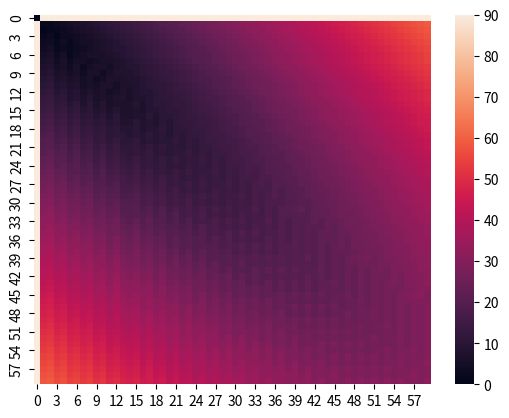

The matplotlib source for this figure:
import numpy as np
import seaborn
import matplotlib.pyplot as plt

Perfect = [0,65000,65000,65000,65000,65000,65000,65000,65000,65000,65000,65000,65000,65000,65000,65000,65000,65000,65000,65000,65000,65000,65000,65000,65000,65000,65000,65000,65000,65000,65000,65000,65000,65000,65000,65000,65000,65000,65000,65000,65000,65000,65000,65000,65000,65000,65000,65000,65000,65000,65000,65000,65000,65000,65000,65000,65000,65000,65000,65000,65000,2,1,3,4,5,6,7,8,8,10,11,12,13,14,14,15,17,18,19,19,20,21,23,24,25,25,26,28,29,29,30,31,33,34,35,36,37,38,39,39,40,42,42,44,45,45,46,48,49,50,50,51,52,54,55,56,57,58,58,65000,0,1,2,3,4,5,6,7,7,9,10,11,12,13,13,15,16,17,18,19,20,21,22,23,24,25,26,27,28,28,29,30,31,33,34,35,36,37,38,38,39,40,42,42,44,44,46,47,48,49,49,50,51,52,54,55,56,57,57,65000,2,3,2,1,2,4,5,5,6,7,9,10,10,12,12,13,15,15,17,18,19,20,21,22,23,23,25,26,27,27,28,29,30,31,33,34,35,36,37,37,38,39,40,42,42,44,45,46,47,48,48,49,50,51,52,54,55,56,56,65000,3,4,0,1,1,3,4,5,5,6,8,9,10,11,11,13,14,14,15,17,18,19,20,21,22,23,24,25,26,26,28,29,30,31,31,33,34,35,36,37,38,39,40,41,42,42,44,45,46,47,48,49,50,51,52,53,54,55,55,65000,3,4,1,2,0,2,3,4,4,5,7,8,9,10,10,12,13,13,15,15,17,18,19,20,21,21,23,24,25,25,26,28,29,30,30,31,33,34,35,36,37,38,39,40,41,42,42,44,45,46,46,48,49,50,51,52,53,54,54,65000,5,6,3,4,1,2,2,2,3,4,5,7,7,9,9,10,12,12,13,14,15,17,18,19,20,20,21,23,24,24,25,26,28,29,29,30,31,33,34,35,36,37,38,39,40,40,42,42,44,45,45,46,48,49,50,51,52,53,53,65000,6,7,4,5,2,3,0,1,2,3,4,6,6,8,8,9,11,11,13,13,14,15,17,18,19,19,20,21,23,23,24,25,26,28,28,29,30,31,33,33,35,36,37,38,39,39,40,42,42,44,44,45,46,48,49,50,51,52,52,65000,7,8,4,5,3,3,0,1,1,2,4,5,5,7,7,9,10,10,12,12,13,15,16,17,18,19,20,21,22,22,23,25,26,27,27,28,29,30,31,33,34,35,36,37,38,38,39,40,42,43,44,45,46,47,48,49,50,51,51,65000,7,7,5,6,3,2,1,2,0,2,3,4,5,6,7,8,9,10,11,11,13,14,15,16,17,18,19,20,21,21,23,24,25,26,26,28,29,30,31,31,33,34,35,36,37,38,39,40,41,42,42,44,45,46,47,48,49,50,50,65000,9,7,6,7,4,3,2,3,1,2,2,3,4,5,5,7,8,9,10,10,12,13,14,15,16,17,18,19,20,20,21,23,24,25,25,26,28,29,30,30,31,33,34,35,36,37,38,39,40,41,42,42,44,45,46,47,48,49,49,65000,10,9,7,9,6,4,3,5,2,3,0,2,2,4,4,5,7,7,9,9,10,12,13,14,15,15,17,18,19,19,20,21,23,24,24,25,26,28,29,29,30,31,33,34,35,36,37,38,39,40,40,42,42,44,45,46,47,48,48,65000,11,10,9,10,7,6,5,6,3,4,1,2,0,2,3,4,5,6,7,8,9,10,11,13,14,14,15,17,18,18,19,20,21,23,23,24,25,26,28,28,29,30,31,33,34,35,36,37,38,39,39,40,42,42,44,45,46,47,47,65000,12,11,9,10,7,6,5,5,4,5,1,1,0,2,2,4,5,5,7,7,9,10,11,12,13,13,15,16,17,18,19,20,21,22,22,23,25,26,27,27,28,29,30,31,33,34,35,36,37,38,38,39,40,42,42,44,45,46,46,65000,13,12,11,12,9,7,7,6,5,6,3,1,1,2,0,2,4,4,5,6,7,9,10,11,12,12,13,15,16,16,18,19,20,21,21,22,23,25,26,26,27,28,29,30,31,33,34,35,36,37,37,38,39,40,42,42,44,45,45,65000,13,12,11,11,9,8,7,6,6,6,3,2,1,1,0,2,3,4,5,5,7,8,9,10,11,12,13,14,15,15,17,18,19,20,20,21,23,24,25,25,26,28,29,30,31,31,33,34,35,36,37,38,39,40,41,42,43,44,44,65000,14,14,12,12,11,9,8,7,7,6,4,3,3,1,1,2,2,2,4,4,5,7,8,9,10,10,12,13,14,14,15,17,18,19,19,20,21,23,24,24,25,26,28,29,30,30,31,33,34,35,36,37,38,39,40,41,42,43,43,65000,15,15,14,13,12,11,10,9,8,7,6,4,4,3,2,3,0,1,2,3,4,5,6,8,9,9,10,12,13,13,14,15,17,18,18,19,20,21,23,23,24,25,26,28,29,29,30,31,33,34,35,36,37,38,39,40,41,42,42,65000,17,15,14,13,12,11,10,9,9,7,6,5,4,3,3,3,0,1,2,2,4,5,6,7,8,9,10,11,12,12,13,15,16,17,18,19,20,21,22,22,23,25,26,27,28,28,29,30,31,33,34,35,36,37,38,39,40,41,42,65000,18,17,15,14,14,12,12,11,10,9,7,6,6,4,4,3,1,3,2,0,2,4,5,6,7,7,9,10,11,11,12,13,15,16,16,18,19,20,21,21,22,23,25,26,27,27,28,29,30,32,33,34,35,36,37,38,39,40,40,65000,18,18,17,15,14,13,12,11,10,9,8,7,6,5,4,3,2,3,0,0,2,3,4,5,6,7,8,9,10,10,12,13,14,15,15,17,18,19,20,20,21,23,24,25,26,26,28,29,30,31,31,33,34,35,36,37,38,39,39,65000,19,19,18,17,15,14,13,12,12,11,9,8,7,6,6,4,3,5,1,1,2,2,3,4,5,5,7,8,9,9,10,12,13,14,14,15,17,18,19,19,20,21,23,24,25,25,26,28,29,30,30,31,33,34,35,36,37,38,38,65000,20,20,19,18,17,15,14,14,13,12,11,9,9,7,7,6,4,6,3,2,3,0,2,3,4,4,5,7,8,8,9,10,12,13,13,14,15,17,18,18,19,20,21,23,24,24,25,26,27,29,29,30,31,33,34,35,36,37,37,65000,22,21,20,19,18,17,15,15,14,13,12,10,10,9,8,7,5,7,4,3,4,1,2,2,3,3,4,6,7,7,8,9,11,12,12,13,14,16,17,17,18,19,21,22,23,23,24,26,26,28,28,29,30,31,33,34,35,36,36,65000,23,22,21,20,19,18,17,16,15,14,13,12,11,10,9,8,7,8,5,4,5,2,3,0,2,2,3,4,6,6,7,8,9,11,11,12,13,14,16,16,17,18,19,21,22,22,23,24,25,27,27,28,29,30,31,33,34,35,35,65000,24,23,22,21,20,19,18,17,16,15,14,13,12,11,10,9,8,9,6,5,6,3,4,1,2,0,2,3,4,5,6,7,8,9,10,11,12,13,14,15,16,17,18,19,20,21,22,23,24,26,26,27,28,29,30,31,33,34,34,65000,24,24,22,22,20,19,18,18,17,15,14,13,12,11,11,9,8,9,6,6,6,3,3,1,1,0,2,3,4,4,5,7,8,9,9,10,12,13,14,14,15,17,18,19,20,20,21,23,24,25,25,26,28,29,30,31,32,33,33,65000,25,25,24,23,22,20,19,19,18,17,15,14,14,12,12,11,9,11,7,7,6,4,3,2,1,1,2,2,3,3,4,5,7,8,8,9,10,12,13,13,14,15,17,18,19,19,20,21,22,24,24,25,26,28,29,30,31,32,32,65000,27,26,25,24,23,22,20,20,19,18,17,15,15,14,13,12,11,12,9,8,7,6,5,3,2,2,3,0,2,2,3,4,5,7,7,8,9,10,12,12,13,14,15,17,18,18,19,20,21,23,23,24,25,26,28,29,30,31,31,65000,28,27,26,25,24,23,22,21,20,19,18,17,16,15,14,13,12,13,10,9,8,7,6,5,3,3,4,1,2,0,2,3,4,5,6,7,8,9,10,11,12,13,14,15,17,17,18,19,20,22,22,23,24,25,26,28,29,30,30,65000,28,27,26,25,24,23,22,21,20,19,18,17,17,15,14,13,12,12,10,9,8,7,6,5,4,3,3,1,1,0,2,3,4,5,5,7,8,9,10,10,12,13,14,15,16,17,18,19,20,21,21,23,24,25,26,27,28,29,29,65000,29,28,27,27,25,24,23,22,22,20,19,18,18,17,15,14,13,12,11,11,9,8,7,6,5,4,3,2,1,1,2,2,3,4,4,5,7,8,9,9,10,12,13,14,15,15,17,18,19,20,20,21,23,24,25,26,27,28,28,65000,30,29,28,28,27,25,24,24,23,22,20,19,19,18,17,15,14,14,12,12,11,9,8,7,6,6,4,3,2,2,3,0,2,3,3,4,5,7,8,8,9,10,12,13,14,14,15,17,18,19,19,20,21,23,24,25,26,27,27,65000,31,30,29,29,28,27,25,25,24,23,22,20,20,19,18,17,15,15,14,13,12,11,10,8,7,7,6,4,3,3,4,1,2,2,2,3,4,5,7,7,8,9,10,12,13,13,14,15,16,18,18,19,20,21,23,24,25,26,26,65000,33,31,30,30,29,28,27,26,25,24,23,22,21,20,19,18,17,16,15,14,13,12,11,10,8,8,7,6,4,4,5,2,3,0,1,2,3,4,5,6,7,8,9,10,12,12,13,14,15,17,17,18,19,20,21,23,24,25,25,65000,34,33,31,30,29,28,27,26,25,24,23,22,21,20,19,18,17,17,15,14,13,12,11,10,9,8,7,6,5,4,4,2,2,0,1,2,3,4,5,5,7,8,9,10,11,12,13,14,15,16,17,18,19,20,21,22,23,24,24,65000,35,34,33,31,30,29,28,27,27,25,24,23,22,21,20,19,18,18,17,15,14,13,12,11,10,9,8,7,6,6,4,3,2,1,3,2,2,3,4,4,5,7,8,9,10,10,12,13,14,15,15,17,18,19,20,21,22,23,23,65000,36,35,34,33,31,30,29,28,28,27,25,24,24,22,22,20,19,19,18,17,15,14,13,12,11,11,9,8,7,7,6,4,3,2,4,1,1,2,3,3,4,5,7,8,9,9,10,12,12,14,14,15,17,18,19,20,21,22,22,65000,37,36,35,34,33,31,30,29,29,28,27,25,25,24,23,22,20,20,19,18,17,15,15,13,12,12,11,9,8,8,7,6,4,3,5,2,1,1,2,2,3,4,5,7,8,8,9,10,11,13,13,14,15,17,18,19,20,21,21,65000,38,37,36,35,34,33,31,30,30,29,28,27,26,25,24,23,22,21,20,19,18,17,16,15,13,13,12,11,9,9,8,7,6,4,6,3,2,1,1,1,2,3,4,5,7,7,8,9,10,12,12,13,14,15,17,18,19,20,20,65000,38,37,36,36,35,34,32,31,30,29,28,27,26,25,24,23,22,21,20,19,18,17,16,15,14,13,12,11,10,9,8,7,6,5,6,3,2,1,0,1,2,3,4,5,6,7,8,9,10,11,12,13,14,15,16,17,18,19,19,65000,39,38,37,37,36,35,34,33,31,30,29,28,27,26,25,24,23,22,21,20,19,18,17,16,15,14,13,12,11,11,9,8,7,6,8,4,3,2,1,3,2,2,3,4,5,5,7,8,9,10,10,12,13,14,15,16,17,18,18,65000,41,39,38,38,37,36,35,34,33,31,30,29,28,27,27,25,24,24,22,22,20,19,18,17,16,15,14,13,12,12,11,9,8,7,9,6,4,3,2,4,1,1,2,3,4,4,5,7,8,9,9,10,12,13,14,15,16,17,17,65000,41,41,39,39,38,37,36,35,34,33,31,30,29,28,28,27,25,25,24,23,22,20,20,18,17,17,15,14,13,13,12,11,9,8,10,7,6,4,3,5,2,1,1,2,3,3,4,5,6,8,8,9,10,12,13,14,15,16,16,65000,43,41,41,40,39,38,37,36,35,34,33,31,30,29,29,28,27,26,25,24,23,22,21,20,18,18,17,15,14,14,13,12,11,9,11,8,7,6,4,6,3,2,1,1,2,2,3,4,5,7,7,8,9,10,12,13,14,15,15,65000,44,43,41,41,40,39,38,37,36,35,34,33,31,30,30,29,28,27,26,25,24,23,22,21,19,19,18,17,15,15,14,13,12,11,12,9,8,7,6,7,4,3,2,1,1,1,2,3,4,6,6,7,8,9,10,12,13,14,14,65000,44,43,43,41,41,39,38,37,37,36,35,34,33,31,30,29,28,27,26,25,24,23,22,21,20,19,18,17,16,15,14,13,12,11,12,9,8,7,6,7,4,3,2,1,0,1,2,3,4,5,5,7,8,9,10,11,12,13,13,65000,45,45,44,43,41,41,39,38,38,37,36,35,34,33,31,30,29,28,27,27,25,24,23,22,21,20,19,18,17,17,15,14,13,12,14,11,9,8,7,9,6,4,3,2,1,3,2,2,3,4,4,5,7,8,9,10,11,12,12,65000,47,46,45,44,43,41,41,39,39,38,37,36,35,34,33,31,30,29,28,28,27,25,25,23,22,22,20,19,18,18,17,15,14,13,15,12,11,9,8,10,7,6,4,3,2,4,1,1,1,3,3,4,5,7,8,9,10,11,11,65000,48,47,46,45,44,43,41,41,40,39,38,37,36,35,34,33,31,30,29,29,28,26,25,24,23,23,21,20,19,19,18,17,15,14,16,13,11,10,9,11,8,7,5,4,3,5,2,0,1,2,2,3,5,6,7,8,9,10,10,65000,49,48,47,46,45,44,43,42,41,40,39,38,37,36,35,34,33,32,31,30,29,28,27,26,25,24,23,22,21,20,19,18,17,16,17,14,13,12,11,12,9,8,7,6,5,6,3,2,3,2,0,2,3,4,5,6,8,9,9,65000,49,48,47,47,45,44,43,43,41,41,39,38,37,36,36,35,34,33,31,30,29,28,27,26,25,24,23,22,21,20,19,18,17,16,17,14,13,12,11,12,9,8,7,6,5,5,3,2,2,0,0,2,3,4,5,6,7,8,8,65000,50,49,48,48,47,45,44,44,43,41,41,39,38,37,37,36,35,34,33,31,30,29,28,27,26,25,24,23,22,22,20,19,18,17,19,15,14,13,12,14,11,9,8,7,6,6,4,3,2,1,1,2,2,3,4,5,6,7,7,65000,51,50,49,49,48,47,45,45,44,43,41,41,39,38,38,37,36,35,34,33,31,30,29,28,27,27,25,24,23,23,22,20,19,18,20,17,15,14,13,15,12,11,9,8,7,7,6,4,4,2,2,3,0,2,3,4,5,6,6,65000,53,51,50,50,49,48,47,46,45,44,43,41,41,39,39,38,37,36,35,34,33,31,30,29,28,28,27,25,24,24,23,22,20,19,21,18,17,15,14,16,13,12,11,9,8,8,7,6,5,3,3,4,1,2,2,3,4,5,5,65000,54,53,51,51,50,49,48,47,46,45,44,43,41,41,40,39,38,37,36,35,34,33,31,30,29,29,28,27,25,25,24,23,22,20,22,19,18,17,15,17,14,13,12,11,9,9,8,7,6,4,4,5,2,3,0,2,3,4,4,65000,55,54,53,52,51,50,49,48,47,46,45,44,43,41,41,40,39,38,37,36,35,34,33,31,30,30,29,28,27,26,25,24,23,22,23,20,19,18,17,18,15,14,13,12,11,10,9,8,7,5,5,6,3,4,1,2,2,3,3,65000,56,55,54,53,52,51,50,49,48,47,46,45,44,43,42,41,40,39,38,37,36,35,34,33,31,31,30,29,28,27,26,25,24,23,24,21,20,19,18,19,16,15,14,13,12,11,10,9,8,7,6,7,4,5,2,3,0,2,2,65000,57,56,55,54,53,52,51,50,49,48,47,46,45,44,43,42,41,40,39,38,37,36,35,34,33,32,31,30,29,28,27,26,25,24,25,22,21,20,19,20,17,16,15,14,13,12,11,10,9,8,7,8,5,6,3,4,1,2,0,65000,57,56,55,54,53,52,51,50,49,48,47,46,45,44,43,42,41,41,39,38,37,36,35,34,33,32,31,30,29,28,27,26,25,24,24,22,21,20,19,19,17,16,15,14,13,12,11,10,9,8,7,7,5,5,3,3,1,1,0]
SpacialOffset = [0,65000,65000,65000,65000,65000,65000,65000,65000,65000,65000,65000,65000,65000,65000,65000,65000,65000,65000,65000,65000,65000,65000,65000,65000,65000,65000,65000,65000,65000,65000,65000,65000,65000,65000,65000,65000,65000,65000,65000,65000,65000,65000,65000,65000,65000,65000,65000,65000,65000,65000,65000,65000,65000,65000,65000,65000,65000,65000,65000,65000,3,2,3,4,5,6,7,8,9,10,11,12,13,14,15,16,17,18,19,20,21,22,23,24,25,26,27,28,29,30,31,32,33,34,35,36,37,38,39,40,41,42,43,44,45,46,47,48,49,50,51,52,53,54,55,56,57,58,59,65000,0,2,2,3,4,5,6,7,8,9,10,11,12,13,14,15,16,17,18,19,20,21,22,23,24,25,26,27,28,29,30,31,32,33,34,35,36,37,38,39,40,41,42,43,44,45,46,47,48,49,50,51,52,53,54,55,56,57,58,65000,1,2,1,2,3,4,5,6,7,8,9,10,11,12,13,14,15,16,17,18,19,20,21,22,23,24,25,26,27,28,29,30,31,32,33,34,35,36,37,38,39,40,41,42,43,44,45,46,47,48,49,50,51,52,53,54,55,56,57,65000,2,3,0,2,2,3,4,5,6,7,8,9,10,11,12,13,14,15,16,17,18,19,20,21,22,23,24,25,26,27,28,29,30,31,32,33,34,35,36,37,38,39,40,41,42,43,44,45,46,47,48,49,50,51,52,53,54,55,56,65000,3,4,1,2,1,2,3,4,5,6,7,8,9,10,11,12,13,14,15,16,17,18,19,20,21,22,23,24,25,26,27,28,29,30,31,32,33,34,35,36,37,38,39,40,41,42,43,44,45,46,47,48,49,50,51,52,53,54,55,65000,4,5,2,3,0,2,2,3,4,5,6,7,8,9,10,11,12,13,14,15,16,17,18,19,20,21,22,23,24,25,26,27,28,29,30,31,32,33,34,35,36,37,38,39,40,41,42,43,44,45,46,47,48,49,50,51,52,53,54,65000,5,6,3,4,1,2,1,2,3,4,5,6,7,8,9,10,11,12,13,14,15,16,17,18,19,20,21,22,23,24,25,26,27,28,29,30,31,32,33,34,35,36,37,38,39,40,41,42,43,44,45,46,47,48,49,50,51,52,53,65000,6,7,4,5,2,3,0,2,2,3,4,5,6,7,8,9,10,11,12,13,14,15,16,17,18,19,20,21,22,23,24,25,26,27,28,29,30,31,32,33,34,35,36,37,38,39,40,41,42,43,44,45,46,47,48,49,50,51,52,65000,7,8,5,6,3,4,1,2,1,2,3,4,5,6,7,8,9,10,11,12,13,14,15,16,17,18,19,20,21,22,23,24,25,26,27,28,29,30,31,32,33,34,35,36,37,38,39,40,41,42,43,44,45,46,47,48,49,50,51,65000,8,9,6,7,4,5,2,3,0,2,2,3,4,5,6,7,8,9,10,11,12,13,14,15,16,17,18,19,20,21,22,23,24,25,26,27,28,29,30,31,32,33,34,35,36,37,38,39,40,41,42,43,44,45,46,47,48,49,50,65000,9,10,7,8,5,6,3,4,1,2,1,2,3,4,5,6,7,8,9,10,11,12,13,14,15,16,17,18,19,20,21,22,23,24,25,26,27,28,29,30,31,32,33,34,35,36,37,38,39,40,41,42,43,44,45,46,47,48,49,65000,10,11,8,9,6,7,4,5,2,3,0,2,2,3,4,5,6,7,8,9,10,11,12,13,14,15,16,17,18,19,20,21,22,23,24,25,26,27,28,29,30,31,32,33,34,35,36,37,38,39,40,41,42,43,44,45,46,47,48,65000,11,12,9,10,7,8,5,6,3,4,1,2,1,2,3,4,5,6,7,8,9,10,11,12,13,14,15,16,17,18,19,20,21,22,23,24,25,26,27,28,29,30,31,32,33,34,35,36,37,38,39,40,41,42,43,44,45,46,47,65000,12,13,10,11,8,9,6,7,4,5,2,3,0,2,2,3,4,5,6,7,8,9,10,11,12,13,14,15,16,17,18,19,20,21,22,23,24,25,26,27,28,29,30,31,32,33,34,35,36,37,38,39,40,41,42,43,44,45,46,65000,13,14,11,12,9,10,7,8,5,6,3,4,1,2,1,2,3,4,5,6,7,8,9,10,11,12,13,14,15,16,17,18,19,20,21,22,23,24,25,26,27,28,29,30,31,32,33,34,35,36,37,38,39,40,41,42,43,44,45,65000,14,15,12,13,10,11,8,9,6,7,4,5,2,3,0,2,2,3,4,5,6,7,8,9,10,11,12,13,14,15,16,17,18,19,20,21,22,23,24,25,26,27,28,29,30,31,32,33,34,35,36,37,38,39,40,41,42,43,44,65000,15,16,13,14,11,12,9,10,7,8,5,6,3,4,1,2,1,2,3,4,5,6,7,8,9,10,11,12,13,14,15,16,17,18,19,20,21,22,23,24,25,26,27,28,29,30,31,32,33,34,35,36,37,38,39,40,41,42,43,65000,16,17,14,15,12,13,10,11,8,9,6,7,4,5,2,3,0,2,2,3,4,5,6,7,8,9,10,11,12,13,14,15,16,17,18,19,20,21,22,23,24,25,26,27,28,29,30,31,32,33,34,35,36,37,38,39,40,41,42,65000,17,18,15,16,13,14,11,12,9,10,7,8,5,6,3,4,1,2,1,2,3,4,5,6,7,8,9,10,11,12,13,14,15,16,17,18,19,20,21,22,23,24,25,26,27,28,29,30,31,32,33,34,35,36,37,38,39,40,41,65000,18,19,16,17,14,15,12,13,10,11,8,9,6,7,4,5,2,3,0,2,2,3,4,5,6,7,8,9,10,11,12,13,14,15,16,17,18,19,20,21,22,23,24,25,26,27,28,29,30,31,32,33,34,35,36,37,38,39,40,65000,19,20,17,18,15,16,13,14,11,12,9,10,7,8,5,6,3,4,1,2,1,2,3,4,5,6,7,8,9,10,11,12,13,14,15,16,17,18,19,20,21,22,23,24,25,26,27,28,29,30,31,32,33,34,35,36,37,38,39,65000,20,21,18,19,16,17,14,15,12,13,10,11,8,9,6,7,4,5,2,3,0,2,2,3,4,5,6,7,8,9,10,11,12,13,14,15,16,17,18,19,20,21,22,23,24,25,26,27,28,29,30,31,32,33,34,35,36,37,38,65000,21,22,19,20,17,18,15,16,13,14,11,12,9,10,7,8,5,6,3,4,1,2,1,2,3,4,5,6,7,8,9,10,11,12,13,14,15,16,17,18,19,20,21,22,23,24,25,26,27,28,29,30,31,32,33,34,35,36,37,65000,22,23,20,21,18,19,16,17,14,15,12,13,10,11,8,9,6,7,4,5,2,3,0,2,2,3,4,5,6,7,8,9,10,11,12,13,14,15,16,17,18,19,20,21,22,23,24,25,26,27,28,29,30,31,32,33,34,35,36,65000,23,24,21,22,19,20,17,18,15,16,13,14,11,12,9,10,7,8,5,6,3,4,1,2,1,2,3,4,5,6,7,8,9,10,11,12,13,14,15,16,17,18,19,20,21,22,23,24,25,26,27,28,29,30,31,32,33,34,35,65000,24,25,22,23,20,21,18,19,16,17,14,15,12,13,10,11,8,9,6,7,4,5,2,3,0,2,2,3,4,5,6,7,8,9,10,11,12,13,14,15,16,17,18,19,20,21,22,23,24,25,26,27,28,29,30,31,32,33,34,65000,25,26,23,24,21,22,19,20,17,18,15,16,13,14,11,12,9,10,7,8,5,6,3,4,1,2,1,2,3,4,5,6,7,8,9,10,11,12,13,14,15,16,17,18,19,20,21,22,23,24,25,26,27,28,29,30,31,32,33,65000,26,27,24,25,22,23,20,21,18,19,16,17,14,15,12,13,10,11,8,9,6,7,4,5,2,3,0,2,2,3,4,5,6,7,8,9,10,11,12,13,14,15,16,17,18,19,20,21,22,23,24,25,26,27,28,29,30,31,32,65000,27,28,25,26,23,24,21,22,19,20,17,18,15,16,13,14,11,12,9,10,7,8,5,6,3,4,1,2,1,2,3,4,5,6,7,8,9,10,11,12,13,14,15,16,17,18,19,20,21,22,23,24,25,26,27,28,29,30,31,65000,28,29,26,27,24,25,22,23,20,21,18,19,16,17,14,15,12,13,10,11,8,9,6,7,4,5,2,3,0,2,2,3,4,5,6,7,8,9,10,11,12,13,14,15,16,17,18,19,20,21,22,23,24,25,26,27,28,29,30,65000,29,30,27,28,25,26,23,24,21,22,19,20,17,18,15,16,13,14,11,12,9,10,7,8,5,6,3,4,1,2,1,2,3,4,5,6,7,8,9,10,11,12,13,14,15,16,17,18,19,20,21,22,23,24,25,26,27,28,29,65000,30,31,28,29,26,27,24,25,22,23,20,21,18,19,16,17,14,15,12,13,10,11,8,9,6,7,4,5,2,3,0,2,2,3,4,5,6,7,8,9,10,11,12,13,14,15,16,17,18,19,20,21,22,23,24,25,26,27,28,65000,31,32,29,30,27,28,25,26,23,24,21,22,19,20,17,18,15,16,13,14,11,12,9,10,7,8,5,6,3,4,1,2,1,2,3,4,5,6,7,8,9,10,11,12,13,14,15,16,17,18,19,20,21,22,23,24,25,26,27,65000,32,33,30,31,28,29,26,27,24,25,22,23,20,21,18,19,16,17,14,15,12,13,10,11,8,9,6,7,4,5,2,3,0,2,2,3,4,5,6,7,8,9,10,11,12,13,14,15,16,17,18,19,20,21,22,23,24,25,26,65000,33,34,31,32,29,30,27,28,25,26,23,24,21,22,19,20,17,18,15,16,13,14,11,12,9,10,7,8,5,6,3,4,1,2,1,2,3,4,5,6,7,8,9,10,11,12,13,14,15,16,17,18,19,20,21,22,23,24,25,65000,34,35,32,33,30,31,28,29,26,27,24,25,22,23,20,21,18,19,16,17,14,15,12,13,10,11,8,9,6,7,4,5,2,3,0,2,2,3,4,5,6,7,8,9,10,11,12,13,14,15,16,17,18,19,20,21,22,23,24,65000,35,36,33,34,31,32,29,30,27,28,25,26,23,24,21,22,19,20,17,18,15,16,13,14,11,12,9,10,7,8,5,6,3,4,1,2,1,2,3,4,5,6,7,8,9,10,11,12,13,14,15,16,17,18,19,20,21,22,23,65000,36,37,34,35,32,33,30,31,28,29,26,27,24,25,22,23,20,21,18,19,16,17,14,15,12,13,10,11,8,9,6,7,4,5,2,3,0,2,2,3,4,5,6,7,8,9,10,11,12,13,14,15,16,17,18,19,20,21,22,65000,37,38,35,36,33,34,31,32,29,30,27,28,25,26,23,24,21,22,19,20,17,18,15,16,13,14,11,12,9,10,7,8,5,6,3,4,1,2,1,2,3,4,5,6,7,8,9,10,11,12,13,14,15,16,17,18,19,20,21,65000,38,39,36,37,34,35,32,33,30,31,28,29,26,27,24,25,22,23,20,21,18,19,16,17,14,15,12,13,10,11,8,9,6,7,4,5,2,3,0,2,2,3,4,5,6,7,8,9,10,11,12,13,14,15,16,17,18,19,20,65000,39,40,37,38,35,36,33,34,31,32,29,30,27,28,25,26,23,24,21,22,19,20,17,18,15,16,13,14,11,12,9,10,7,8,5,6,3,4,1,2,1,2,3,4,5,6,7,8,9,10,11,12,13,14,15,16,17,18,19,65000,40,41,38,39,36,37,34,35,32,33,30,31,28,29,26,27,24,25,22,23,20,21,18,19,16,17,14,15,12,13,10,11,8,9,6,7,4,5,2,3,0,2,2,3,4,5,6,7,8,9,10,11,12,13,14,15,16,17,18,65000,41,42,39,40,37,38,35,36,33,34,31,32,29,30,27,28,25,26,23,24,21,22,19,20,17,18,15,16,13,14,11,12,9,10,7,8,5,6,3,4,1,2,1,2,3,4,5,6,7,8,9,10,11,12,13,14,15,16,17,65000,42,43,40,41,38,39,36,37,34,35,32,33,30,31,28,29,26,27,24,25,22,23,20,21,18,19,16,17,14,15,12,13,10,11,8,9,6,7,4,5,2,3,0,2,2,3,4,5,6,7,8,9,10,11,12,13,14,15,16,65000,43,44,41,42,39,40,37,38,35,36,33,34,31,32,29,30,27,28,25,26,23,24,21,22,19,20,17,18,15,16,13,14,11,12,9,10,7,8,5,6,3,4,1,2,1,2,3,4,5,6,7,8,9,10,11,12,13,14,15,65000,44,45,42,43,40,41,38,39,36,37,34,35,32,33,30,31,28,29,26,27,24,25,22,23,20,21,18,19,16,17,14,15,12,13,10,11,8,9,6,7,4,5,2,3,0,2,2,3,4,5,6,7,8,9,10,11,12,13,14,65000,45,46,43,44,41,42,39,40,37,38,35,36,33,34,31,32,29,30,27,28,25,26,23,24,21,22,19,20,17,18,15,16,13,14,11,12,9,10,7,8,5,6,3,4,1,2,0,2,3,4,5,6,7,8,9,10,11,12,13,65000,46,47,44,45,42,43,40,41,38,39,36,37,34,35,32,33,30,31,28,29,26,27,24,25,22,23,20,21,18,19,16,17,14,15,12,13,10,11,8,9,6,7,4,5,2,3,0,2,2,3,4,5,6,7,8,9,10,11,12,65000,47,48,45,46,43,44,41,42,39,40,37,38,35,36,33,34,31,32,29,30,27,28,25,26,23,24,21,22,19,20,17,18,15,16,13,14,11,12,9,10,7,8,5,6,3,4,1,2,1,2,3,4,5,6,7,8,9,10,11,65000,48,49,46,47,44,45,42,43,40,41,38,39,36,37,34,35,32,33,30,31,28,29,26,27,24,25,22,23,20,21,18,19,16,17,14,15,12,13,10,11,8,9,6,7,4,5,2,3,0,2,2,3,4,5,6,7,8,9,10,65000,49,50,47,48,45,46,43,44,41,42,39,40,37,38,35,36,33,34,31,32,29,30,27,28,25,26,23,24,21,22,19,20,17,18,15,16,13,14,11,12,9,10,7,8,5,6,3,4,1,2,1,2,3,4,5,6,7,8,9,65000,50,51,48,49,46,47,44,45,42,43,40,41,38,39,36,37,34,35,32,33,30,31,28,29,26,27,24,25,22,23,20,21,18,19,16,17,14,15,12,13,10,11,8,9,6,7,4,5,2,3,0,2,2,3,4,5,6,7,8,65000,51,52,49,50,47,48,45,46,43,44,41,42,39,40,37,38,35,36,33,34,31,32,29,30,27,28,25,26,23,24,21,22,19,20,17,18,15,16,13,14,11,12,9,10,7,8,5,6,3,4,1,2,1,2,3,4,5,6,7,65000,52,53,50,51,48,49,46,47,44,45,42,43,40,41,38,39,36,37,34,35,32,33,30,31,28,29,26,27,24,25,22,23,20,21,18,19,16,17,14,15,12,13,10,11,8,9,6,7,4,5,2,3,0,2,2,3,4,5,6,65000,53,54,51,52,49,50,47,48,45,46,43,44,41,42,39,40,37,38,35,36,33,34,31,32,29,30,27,28,25,26,23,24,21,22,19,20,17,18,15,16,13,14,11,12,9,10,7,8,5,6,3,4,1,2,1,2,3,4,5,65000,54,55,52,53,50,51,48,49,46,47,44,45,42,43,40,41,38,39,36,37,34,35,32,33,30,31,28,29,26,27,24,25,22,23,20,21,18,19,16,17,14,15,12,13,10,11,8,9,6,7,4,5,2,3,0,2,2,3,4,65000,55,56,53,54,51,52,49,50,47,48,45,46,43,44,41,42,39,40,37,38,35,36,33,34,31,32,29,30,27,28,25,26,23,24,21,22,19,20,17,18,15,16,13,14,11,12,9,10,7,8,5,6,3,4,1,2,1,2,3,65000,56,57,54,55,52,53,50,51,48,49,46,47,44,45,42,43,40,41,38,39,36,37,34,35,32,33,30,31,28,29,26,27,24,25,22,23,20,21,18,19,16,17,14,15,12,13,10,11,8,9,6,7,4,5,2,3,0,2,2,65000,57,58,55,56,53,54,51,52,49,50,47,48,45,46,43,44,41,42,39,40,37,38,35,36,33,34,31,32,29,30,27,28,25,26,23,24,21,22,19,20,17,18,15,16,13,14,11,12,9,10,7,8,5,6,3,4,1,2,1]
DirectionalOffset = [0,65000,65000,65000,65000,65000,65000,65000,65000,65000,65000,65000,65000,65000,65000,65000,65000,65000,65000,65000,65000,65000,65000,65000,65000,65000,65000,65000,65000,65000,65000,65000,65000,65000,65000,65000,65000,65000,65000,65000,65000,65000,65000,65000,65000,65000,65000,65000,65000,65000,65000,65000,65000,65000,65000,65000,65000,65000,65000,65000,65000,2,2,3,4,5,6,7,8,9,10,11,12,13,14,15,16,17,18,19,20,21,22,23,24,25,26,27,28,29,30,31,32,33,34,35,36,37,38,39,40,41,42,43,44,45,46,47,48,49,50,51,52,53,54,55,56,57,58,59,65000,1,2,2,3,4,5,6,7,8,9,10,11,12,13,14,15,16,17,18,19,20,21,22,23,24,25,26,27,28,29,30,31,32,33,34,35,36,37,38,39,40,41,42,43,44,45,46,47,48,49,50,51,52,53,54,55,56,57,58,65000,2,3,1,3,3,4,5,6,7,8,9,10,11,12,13,14,15,16,17,18,19,20,21,22,23,24,25,26,27,28,29,30,31,32,33,34,35,36,37,38,39,40,41,42,43,44,45,46,47,48,49,50,51,52,53,54,55,56,57,65000,3,4,2,4,2,4,5,5,6,7,8,9,10,11,12,13,14,15,16,17,18,19,20,21,22,23,24,25,26,27,28,29,30,31,32,33,34,35,36,37,38,39,40,41,42,43,44,45,46,47,48,49,50,51,52,53,54,55,56,65000,4,5,2,3,2,3,4,5,6,7,8,9,9,10,11,12,13,14,15,16,17,18,19,20,21,22,23,24,25,26,27,28,29,30,31,32,33,34,35,36,37,38,39,40,41,42,43,44,45,46,47,48,49,50,51,52,53,54,55,65000,5,6,3,5,2,4,5,6,6,6,7,8,9,10,11,12,13,14,15,16,17,18,19,20,20,21,22,23,24,25,26,27,28,29,30,31,32,33,34,35,36,37,38,39,40,41,42,43,44,45,46,47,48,49,50,51,52,53,54,65000,6,7,4,6,3,5,5,4,5,6,6,7,8,9,10,11,12,13,14,15,16,17,18,19,20,21,22,23,24,25,26,27,28,29,30,31,32,33,34,35,36,37,38,39,40,41,42,43,44,45,46,47,48,49,50,51,52,53,54,65000,7,8,5,6,4,6,3,5,6,6,5,7,8,9,9,10,11,12,13,14,15,16,17,18,19,20,21,22,23,24,25,26,27,28,29,30,31,32,33,34,35,36,37,38,39,40,41,42,43,44,45,46,47,48,49,50,51,52,53,65000,8,9,6,7,5,6,4,6,6,4,6,8,8,8,9,10,11,12,13,13,14,15,16,17,18,19,20,21,22,23,24,25,26,27,28,29,30,31,32,33,34,35,36,37,38,39,40,41,42,43,44,45,46,47,48,49,50,51,52,65000,9,10,7,8,6,7,5,6,4,5,7,7,7,8,8,9,10,11,12,13,14,15,16,17,18,18,19,20,21,22,23,24,25,26,27,28,29,30,31,32,33,34,35,36,37,38,39,40,41,42,43,44,45,46,47,48,49,50,51,65000,10,11,8,9,7,8,5,6,5,7,7,5,7,7,8,9,10,11,11,12,13,14,15,16,17,18,19,20,21,22,23,24,25,26,26,27,28,29,30,31,32,33,34,35,36,37,38,39,40,41,42,43,44,45,46,47,48,49,50,65000,11,12,9,10,8,9,6,8,6,7,5,6,8,6,8,9,9,10,11,12,13,13,14,15,16,17,18,19,20,21,22,23,24,25,26,27,28,29,30,31,32,33,34,35,36,37,38,39,40,40,41,42,43,44,45,46,47,48,49,65000,12,13,10,11,8,9,7,9,6,7,6,8,8,6,8,8,9,10,11,11,12,13,14,15,16,17,17,18,19,20,21,22,23,24,25,26,27,28,29,30,31,32,33,34,35,36,37,38,39,40,41,42,43,44,45,46,47,48,49,65000,13,14,11,12,9,11,8,10,7,9,6,7,7,7,9,7,9,10,10,11,12,12,13,14,15,16,17,18,19,20,21,21,22,23,24,25,26,27,28,29,30,31,32,33,34,35,36,37,38,39,40,41,42,43,44,45,46,47,48,65000,14,15,12,13,10,12,9,10,8,9,7,9,7,7,8,7,9,9,10,11,11,12,13,14,15,15,16,17,18,19,20,21,22,23,24,25,26,27,27,28,29,30,31,32,33,34,35,36,37,38,39,40,41,42,43,44,45,46,47,65000,15,16,13,14,11,13,10,11,9,10,8,10,7,7,8,8,10,8,10,10,11,12,13,13,14,15,16,17,18,18,19,20,21,22,23,24,25,26,27,28,29,30,31,32,33,34,34,35,36,37,38,39,40,41,42,43,44,45,46,65000,16,17,14,15,12,14,11,12,10,11,9,10,8,8,10,8,9,8,10,9,11,12,12,13,14,14,15,16,17,18,19,20,21,21,22,23,24,25,26,27,28,29,30,31,32,33,34,35,36,37,38,39,40,41,42,43,44,45,45,65000,17,18,15,16,13,15,12,13,11,12,10,11,9,9,10,8,9,9,11,9,11,11,12,13,13,14,15,16,17,17,18,19,20,21,22,23,24,25,25,26,27,28,29,30,31,32,33,34,35,36,37,38,39,40,41,42,43,44,45,65000,18,19,16,17,14,16,13,14,12,13,10,11,10,9,10,9,11,9,10,9,11,10,12,12,13,14,15,15,16,17,18,19,19,20,21,22,23,24,25,26,27,28,29,30,30,31,32,33,34,35,36,37,38,39,40,41,42,43,44,65000,19,20,17,18,15,17,14,15,12,13,11,13,10,10,12,9,10,9,10,10,12,10,12,11,13,14,14,15,16,16,17,18,19,20,21,22,22,23,24,25,26,27,28,29,30,31,32,33,34,35,36,36,37,38,39,40,41,42,43,65000,20,21,18,19,16,18,15,16,13,15,12,14,11,11,12,10,12,10,12,10,11,10,12,11,13,13,14,15,15,16,17,18,18,19,20,21,22,23,24,25,25,26,27,28,29,30,31,32,33,34,35,36,37,38,39,40,41,42,43,65000,21,22,19,20,17,19,16,17,14,16,13,14,12,11,12,11,13,10,11,10,11,11,13,11,13,12,14,14,15,16,17,17,18,19,20,21,21,22,23,24,25,26,27,28,29,29,30,31,32,33,34,35,36,37,38,39,40,41,42,65000,22,23,20,21,18,20,17,18,15,17,14,15,13,12,14,12,13,11,13,11,13,11,12,12,14,12,14,13,15,16,16,17,18,18,19,20,21,22,23,23,24,25,26,27,28,29,30,31,32,33,33,34,35,36,37,38,39,40,41,65000,23,24,21,22,19,21,18,19,16,18,15,16,14,13,15,12,13,12,13,11,12,11,13,12,13,12,14,13,15,15,16,17,17,18,19,20,20,21,22,23,24,25,26,26,27,28,29,30,31,32,33,34,35,36,37,38,38,39,40,65000,24,25,22,23,20,21,19,20,17,19,16,17,15,14,16,13,15,12,13,12,14,12,14,12,13,13,15,13,15,14,16,17,16,18,19,19,20,21,22,23,23,24,25,26,27,28,29,29,30,31,32,33,34,35,36,37,38,39,40,65000,25,26,23,24,21,22,20,21,18,19,17,18,16,15,16,14,15,13,15,13,14,12,13,12,14,13,14,13,15,14,16,16,16,18,18,19,20,21,21,22,23,24,25,25,26,27,28,29,30,31,32,33,33,34,35,36,37,38,39,65000,26,27,24,25,22,23,21,22,19,20,18,19,16,16,17,15,16,14,16,13,14,13,15,13,15,13,14,14,16,14,16,15,17,18,17,19,19,20,21,22,22,23,24,25,26,27,27,28,29,30,31,32,33,34,35,36,37,37,38,65000,27,28,25,26,23,24,22,23,20,21,19,20,17,17,18,16,17,15,16,14,16,13,14,13,14,13,15,14,15,14,16,15,17,17,17,19,18,20,21,21,22,23,24,24,25,26,27,28,29,30,30,31,32,33,34,35,36,37,38,65000,28,29,26,27,24,25,23,24,21,22,20,21,18,18,19,17,18,16,17,15,16,14,16,14,16,14,16,14,15,15,17,15,17,16,18,19,18,20,20,21,22,23,23,24,25,26,27,27,28,29,30,31,32,33,34,34,35,36,37,65000,29,30,27,28,25,26,24,25,22,23,21,22,19,19,20,17,18,16,17,15,16,15,17,14,15,14,15,14,16,15,16,15,17,16,18,18,18,19,20,21,21,22,23,24,24,25,26,27,28,29,29,30,31,32,33,34,35,36,37,65000,30,31,28,29,26,27,25,26,23,24,22,23,20,20,21,18,20,17,19,16,18,16,17,15,17,15,17,15,17,15,16,16,18,16,18,17,19,20,21,22,20,22,23,23,24,25,26,26,27,28,29,30,31,32,32,33,34,35,36,65000,31,32,29,30,27,28,26,27,24,25,23,24,21,20,21,19,21,18,20,17,19,16,17,16,18,15,16,15,16,15,17,16,17,16,18,17,19,19,20,20,20,22,22,23,24,25,25,26,27,28,29,29,30,31,32,33,34,35,35,65000,32,33,30,31,28,29,27,28,25,26,24,25,22,21,23,20,22,19,20,18,19,17,19,16,17,16,18,16,18,16,18,16,17,17,19,17,19,18,20,19,21,22,21,23,23,24,25,26,26,27,28,29,30,31,31,32,33,34,35,65000,33,34,31,32,29,30,28,29,26,27,25,26,23,22,24,21,22,20,21,19,20,18,19,17,19,17,18,16,17,16,17,16,18,17,18,17,19,18,20,19,21,21,21,23,22,24,25,25,26,27,28,28,29,30,31,32,33,33,34,65000,34,35,32,33,30,31,29,30,27,28,25,26,24,23,25,22,23,21,22,20,21,19,20,18,20,17,18,17,19,17,19,17,19,17,18,18,20,18,20,19,21,20,22,23,22,24,24,25,26,27,27,28,29,30,30,31,32,33,34,65000,35,36,33,34,31,32,30,31,28,29,26,28,25,24,26,23,24,22,23,21,22,20,21,19,20,18,20,18,19,17,18,17,18,17,19,18,19,18,20,19,21,20,22,22,22,24,23,25,26,26,27,28,28,29,30,31,32,33,33,65000,36,37,34,35,32,33,31,32,29,30,27,29,26,25,27,24,25,23,24,21,22,20,21,19,20,19,20,18,19,18,20,18,20,18,20,18,19,19,21,19,21,20,22,21,23,24,23,25,25,26,27,27,28,29,30,30,31,32,33,65000,37,38,35,36,33,34,32,33,30,31,28,30,27,26,28,25,26,24,25,22,24,21,23,20,22,20,21,19,21,18,19,18,19,18,19,18,20,19,20,19,21,20,22,21,23,23,23,24,25,26,26,27,28,29,29,30,31,32,32,65000,38,39,36,37,34,35,33,34,31,32,29,31,28,27,28,26,27,24,25,23,25,22,24,21,23,20,21,20,21,19,21,19,21,19,21,19,21,19,20,20,22,20,22,21,23,22,24,25,26,27,25,27,28,28,29,30,31,31,32,65000,39,40,37,38,35,36,34,35,32,33,30,32,29,28,29,27,28,25,27,24,26,23,24,22,24,21,23,20,21,20,22,19,20,19,20,19,20,19,21,20,21,20,22,21,23,22,24,24,25,25,25,27,27,28,29,29,30,31,32,65000,40,41,38,39,36,37,35,36,33,34,31,33,30,29,30,28,29,26,28,25,26,24,25,23,24,22,23,21,23,20,21,20,22,20,22,20,22,20,22,20,21,21,23,21,23,22,24,23,25,24,26,27,26,28,28,29,30,31,31,65000,41,42,39,40,37,38,36,37,34,35,32,34,31,30,31,29,30,27,29,26,27,25,26,24,25,23,24,22,24,21,23,21,22,20,21,20,21,20,21,20,22,21,22,21,23,22,24,23,25,24,26,26,26,28,27,29,30,30,31,65000,42,43,40,41,38,39,37,38,35,36,33,35,32,31,32,30,31,28,30,27,28,26,27,25,26,24,25,23,24,22,24,21,22,21,23,21,23,21,23,21,23,21,22,22,24,22,24,23,25,24,26,25,27,28,27,29,29,30,31,65000,43,44,41,42,39,40,38,39,36,37,34,36,33,32,33,31,32,29,31,28,29,27,28,25,26,24,25,23,24,23,24,22,24,22,23,21,22,21,22,21,22,21,23,22,23,22,24,23,25,24,26,25,27,27,27,28,29,30,30,65000,44,45,42,43,40,41,39,40,37,38,35,37,34,33,34,32,33,30,31,29,30,28,29,26,28,25,27,24,26,23,24,23,24,22,23,22,24,22,24,22,24,22,24,22,23,23,25,23,25,24,26,25,27,26,28,29,30,31,29,65000,45,46,43,44,41,42,40,41,38,39,36,38,35,34,35,33,34,31,32,30,31,28,29,27,29,26,28,25,27,24,26,24,25,23,25,23,24,22,23,22,23,22,23,22,24,23,24,24,26,24,26,25,27,26,28,28,29,29,29,65000,46,47,44,45,42,43,41,42,39,40,37,39,36,35,36,33,34,32,33,31,32,29,31,28,30,27,28,26,28,25,27,24,25,24,25,23,24,23,25,23,25,23,25,23,25,23,24,24,25,24,26,25,27,26,28,27,29,28,30,65000,47,48,45,46,43,44,42,43,40,41,38,40,37,36,37,34,36,33,34,32,33,30,32,29,30,28,29,27,28,26,27,25,27,24,25,24,26,23,24,23,24,23,24,23,24,24,26,24,25,25,27,25,27,26,28,27,29,28,30,65000,48,49,46,47,44,45,43,44,41,42,39,41,38,37,38,35,37,34,35,33,34,31,33,30,31,29,30,28,29,27,28,26,27,25,27,25,26,24,26,24,26,24,26,24,26,24,25,24,25,25,26,25,27,26,28,27,29,28,30,65000,49,50,47,48,45,46,44,45,42,43,40,41,39,38,39,36,38,35,36,34,35,32,34,31,32,30,31,29,30,28,29,27,28,26,28,25,26,25,27,24,25,24,25,24,25,24,25,25,27,25,26,26,28,26,28,27,29,28,30,65000,50,51,48,49,46,47,45,46,43,44,41,42,40,39,40,37,39,36,37,35,36,33,34,32,33,31,32,29,30,28,29,28,29,27,28,26,28,25,26,25,27,25,27,25,27,25,27,25,26,25,26,26,27,26,28,27,29,28,30,65000,51,52,49,50,47,48,46,47,44,45,42,43,41,40,41,38,40,37,38,35,36,34,35,33,34,32,33,30,32,29,31,28,29,27,28,27,28,26,28,26,27,25,26,25,26,25,26,25,26,26,28,26,27,27,29,27,29,28,30,65000,52,53,50,51,48,49,47,48,45,46,43,44,42,41,42,39,41,38,39,36,38,35,36,34,35,32,33,31,33,30,32,29,31,28,30,27,28,27,29,26,27,26,28,26,28,26,28,26,28,26,27,26,27,27,28,27,29,28,30,65000,53,54,51,52,49,50,48,49,46,47,44,45,43,42,43,40,42,39,40,37,39,36,37,35,36,33,35,32,34,31,33,30,32,29,31,28,30,28,29,27,29,27,28,26,27,26,27,26,27,26,27,27,29,27,28,28,30,28,30,65000,54,55,52,53,50,51,49,50,47,48,45,46,44,43,44,41,43,40,41,38,40,37,38,36,37,34,36,33,35,32,33,31,32,30,31,29,31,28,29,28,29,27,28,27,29,27,29,27,29,27,29,27,28,27,29,28,29,28,30,65000,55,56,53,54,51,52,50,51,48,49,46,47,45,44,45,42,44,41,42,39,41,38,39,37,38,35,37,34,35,33,34,32,33,31,32,30,31,29,31,28,29,28,30,27,28,27,28,27,28,27,28,27,28,28,30,28,29,29,31,65000,56,57,54,55,52,53,51,52,49,50,47,48,46,45,46,43,45,42,43,40,42,39,40,37,38,36,38,35,36,34,35,33,34,32,33,31,32,30,32,29,31,29,30,28,30,28,30,28,30,28,30,28,30,28,29,28,30,29,30,65000,57,58,55,56,53,54,52,53,50,51,48,49,47,46,47,44,46,43,44,41,43,40,41,38,40,37,38,36,37,35,36,34,35,32,33,32,33,31,32,30,32,29,30,29,31,28,29,28,29,28,29,28,29,28,29,29,31,29,30,65000,58,59,56,57,54,55,53,54,51,52,49,50,48,47,48,45,46,44,45,42,44,41,42,39,41,38,39,37,38,36,37,34,35,33,35,32,33,31,32,31,32,30,32,29,30,29,31,29,31,29,31,29,31,29,31,29,30,29,31]

newArr = np.reshape(DirectionalOffset, (60,60))

print(newArr)

seaborn.heatmap(newArr, vmin=0,vmax=90)
plt.show()